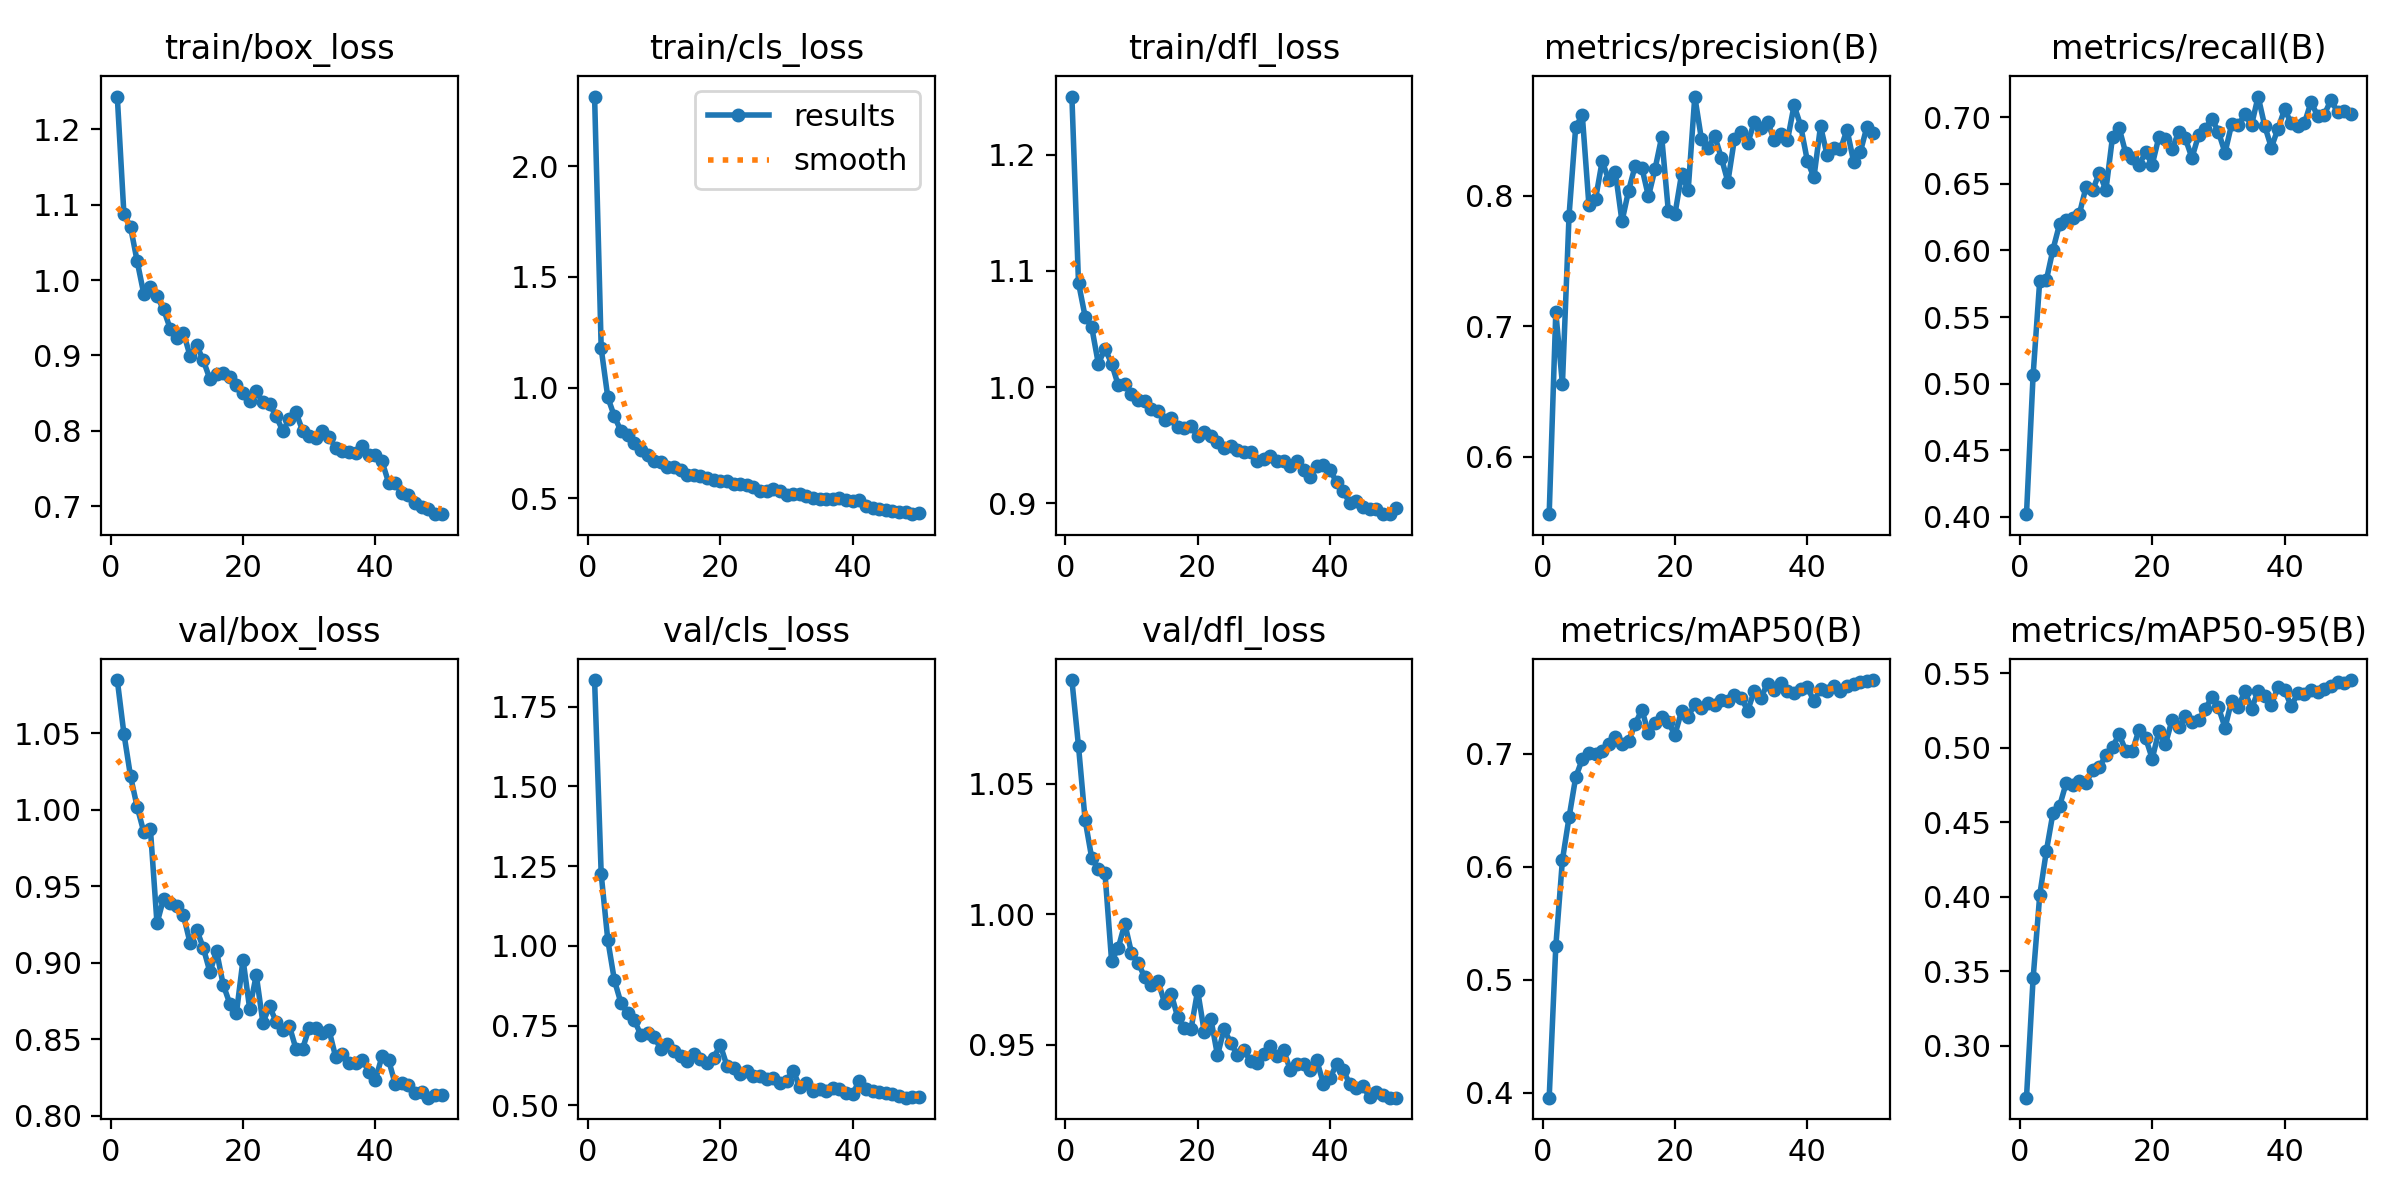

The file beside this chart, header and first rows:
epoch, time, train/box_loss, train/cls_loss, train/dfl_loss, metrics/precision(B), metrics/recall(B), metrics/mAP50(B), metrics/mAP50-95(B), val/box_loss, val/cls_loss, val/dfl_loss, lr/pg0, lr/pg1, lr/pg2
1, 38.08, 1.244, 2.314, 1.25, 0.556, 0.4021, 0.3958, 0.2651, 1.085, 1.833, 1.09, 0.0002165, 0.0002165, 0.0002165
2, 54.92, 1.088, 1.176, 1.09, 0.7109, 0.5064, 0.5297, 0.3451, 1.05, 1.225, 1.064, 0.0004301, 0.0004301, 0.0004301
3, 78.79, 1.071, 0.9552, 1.061, 0.6557, 0.5772, 0.606, 0.4009, 1.022, 1.017, 1.036, 0.000635, 0.000635, 0.000635
4, 98.74, 1.025, 0.8693, 1.051, 0.7848, 0.5777, 0.6437, 0.4305, 1.002, 0.8913, 1.022, 0.0006274, 0.0006274, 0.0006274
5, 121.6, 0.9819, 0.8026, 1.02, 0.8525, 0.6006, 0.6791, 0.456, 0.9857, 0.8197, 1.017, 0.0006142, 0.0006142, 0.0006142
6, 143.5, 0.991, 0.7875, 1.033, 0.8621, 0.6197, 0.6952, 0.4608, 0.9877, 0.7891, 1.016, 0.000601, 0.000601, 0.000601
7, 166.8, 0.9785, 0.7487, 1.02, 0.7932, 0.6228, 0.7009, 0.4763, 0.9259, 0.7673, 0.9822, 0.0005878, 0.0005878, 0.0005878
8, 186.9, 0.9613, 0.7161, 1.002, 0.7974, 0.6243, 0.7002, 0.4749, 0.9421, 0.7203, 0.9871, 0.0005746, 0.0005746, 0.0005746
9, 209.4, 0.9355, 0.6954, 1.003, 0.8265, 0.6275, 0.7026, 0.4776, 0.9389, 0.7258, 0.9964, 0.0005613, 0.0005613, 0.0005613
10, 232.5, 0.9233, 0.667, 0.9936, 0.8124, 0.6476, 0.7084, 0.476, 0.9373, 0.7157, 0.9853, 0.0005481, 0.0005481, 0.0005481
11, 254.5, 0.9301, 0.6631, 0.9891, 0.8182, 0.6452, 0.715, 0.4853, 0.9311, 0.6766, 0.9816, 0.0005349, 0.0005349, 0.0005349
12, 273.4, 0.8994, 0.6417, 0.9883, 0.7804, 0.6582, 0.7084, 0.4869, 0.913, 0.6921, 0.9759, 0.0005217, 0.0005217, 0.0005217
13, 295, 0.9134, 0.6399, 0.9814, 0.804, 0.6452, 0.7114, 0.4949, 0.9216, 0.6691, 0.9731, 0.0005085, 0.0005085, 0.0005085
14, 315.7, 0.8935, 0.6288, 0.9797, 0.8232, 0.6852, 0.7264, 0.5004, 0.9098, 0.6552, 0.9746, 0.0004953, 0.0004953, 0.0004953
15, 337.6, 0.8685, 0.6066, 0.9712, 0.8216, 0.6918, 0.739, 0.5089, 0.894, 0.6389, 0.9662, 0.0004821, 0.0004821, 0.0004821
16, 359.5, 0.8755, 0.6069, 0.9736, 0.7995, 0.6729, 0.7183, 0.4979, 0.9077, 0.6619, 0.9697, 0.0004689, 0.0004689, 0.0004689
17, 380.8, 0.8766, 0.5992, 0.966, 0.8207, 0.6695, 0.7273, 0.4977, 0.8858, 0.6456, 0.9605, 0.0004557, 0.0004557, 0.0004557
18, 399.5, 0.8716, 0.5915, 0.9648, 0.8452, 0.6638, 0.7327, 0.5119, 0.8734, 0.6322, 0.9566, 0.0004425, 0.0004425, 0.0004425
19, 422.4, 0.8609, 0.5837, 0.9667, 0.7885, 0.6737, 0.7277, 0.5065, 0.8671, 0.6497, 0.956, 0.0004293, 0.0004293, 0.0004293
20, 444.9, 0.8497, 0.5771, 0.9575, 0.7858, 0.6643, 0.7169, 0.4926, 0.9022, 0.689, 0.9708, 0.0004161, 0.0004161, 0.0004161
21, 464, 0.8393, 0.5783, 0.9615, 0.8166, 0.6849, 0.7377, 0.5109, 0.8702, 0.624, 0.9551, 0.0004029, 0.0004029, 0.0004029
22, 486.6, 0.8526, 0.5647, 0.9575, 0.8041, 0.6834, 0.7328, 0.5023, 0.8921, 0.6171, 0.96, 0.0003897, 0.0003897, 0.0003897
23, 508.9, 0.8378, 0.5633, 0.9523, 0.8761, 0.6759, 0.7441, 0.5187, 0.861, 0.5976, 0.946, 0.0003765, 0.0003765, 0.0003765
24, 531.3, 0.8358, 0.5584, 0.9473, 0.8436, 0.6889, 0.7408, 0.5137, 0.8716, 0.607, 0.9561, 0.0003632, 0.0003632, 0.0003632
25, 549.4, 0.8194, 0.5509, 0.9488, 0.8364, 0.6841, 0.7446, 0.5211, 0.8616, 0.5912, 0.9507, 0.00035, 0.00035, 0.00035
26, 571.7, 0.8002, 0.535, 0.946, 0.846, 0.6694, 0.743, 0.5169, 0.8564, 0.5934, 0.9462, 0.0003368, 0.0003368, 0.0003368
27, 594.5, 0.8154, 0.5331, 0.9442, 0.8294, 0.6864, 0.7473, 0.5183, 0.8588, 0.5826, 0.9482, 0.0003236, 0.0003236, 0.0003236
28, 615.6, 0.8246, 0.5434, 0.944, 0.8108, 0.691, 0.7469, 0.526, 0.8438, 0.5856, 0.9437, 0.0003104, 0.0003104, 0.0003104
29, 634.8, 0.8001, 0.5315, 0.9361, 0.8439, 0.6989, 0.7522, 0.5337, 0.844, 0.5696, 0.9429, 0.0002972, 0.0002972, 0.0002972
30, 656.7, 0.7928, 0.5167, 0.9378, 0.8487, 0.6889, 0.7496, 0.527, 0.8576, 0.5778, 0.9467, 0.000284, 0.000284, 0.000284
31, 679.6, 0.7906, 0.519, 0.9406, 0.8402, 0.6733, 0.7381, 0.5133, 0.8575, 0.6085, 0.9496, 0.0002708, 0.0002708, 0.0002708
32, 702.8, 0.7999, 0.5175, 0.9362, 0.8569, 0.6947, 0.7558, 0.5315, 0.8542, 0.5585, 0.9458, 0.0002576, 0.0002576, 0.0002576
33, 720.7, 0.7918, 0.5104, 0.9367, 0.8519, 0.6937, 0.7498, 0.5271, 0.856, 0.5697, 0.948, 0.0002444, 0.0002444, 0.0002444
34, 742.2, 0.7776, 0.5007, 0.9318, 0.8565, 0.7022, 0.7621, 0.538, 0.8384, 0.5437, 0.9404, 0.0002312, 0.0002312, 0.0002312
35, 765.3, 0.773, 0.497, 0.9361, 0.8429, 0.694, 0.7564, 0.5261, 0.8403, 0.5518, 0.9427, 0.000218, 0.000218, 0.000218
36, 787.7, 0.7725, 0.4962, 0.9289, 0.8476, 0.7154, 0.7629, 0.5379, 0.8345, 0.5447, 0.9428, 0.0002048, 0.0002048, 0.0002048
37, 806.9, 0.7712, 0.4951, 0.9222, 0.8425, 0.6934, 0.7555, 0.5346, 0.8348, 0.5546, 0.9404, 0.0001916, 0.0001916, 0.0001916
38, 829.9, 0.7802, 0.5, 0.9318, 0.8694, 0.6772, 0.7538, 0.5287, 0.8369, 0.5512, 0.9441, 0.0001784, 0.0001784, 0.0001784
39, 852.3, 0.768, 0.4929, 0.9328, 0.8539, 0.6914, 0.7569, 0.5407, 0.829, 0.5402, 0.9352, 0.0001651, 0.0001651, 0.0001651
40, 875.2, 0.768, 0.4896, 0.9286, 0.827, 0.7058, 0.7594, 0.5388, 0.8234, 0.5364, 0.9374, 0.0001519, 0.0001519, 0.0001519
41, 903.4, 0.7595, 0.4927, 0.9181, 0.8142, 0.6955, 0.7464, 0.5277, 0.8391, 0.5769, 0.9426, 0.0001387, 0.0001387, 0.0001387
42, 927.6, 0.7312, 0.466, 0.9104, 0.8535, 0.693, 0.7576, 0.5367, 0.8365, 0.5507, 0.9404, 0.0001255, 0.0001255, 0.0001255
43, 948.4, 0.7308, 0.4548, 0.8999, 0.831, 0.6955, 0.7551, 0.5363, 0.8207, 0.5459, 0.9349, 0.0001123, 0.0001123, 0.0001123
44, 967.7, 0.7171, 0.4494, 0.902, 0.8367, 0.7114, 0.7602, 0.5384, 0.8214, 0.5408, 0.9334, 9.91162e-05, 9.91162e-05, 9.91162e-05
45, 989.5, 0.7152, 0.4461, 0.8967, 0.8356, 0.7007, 0.7551, 0.5372, 0.82, 0.5383, 0.9342, 8.59096e-05, 8.59096e-05, 8.59096e-05
46, 1011, 0.704, 0.4429, 0.8948, 0.8506, 0.7019, 0.7601, 0.5395, 0.8153, 0.5356, 0.9299, 7.2703e-05, 7.2703e-05, 7.2703e-05
47, 1033, 0.6984, 0.436, 0.8951, 0.8263, 0.7129, 0.7617, 0.5416, 0.8154, 0.5296, 0.9319, 5.94964e-05, 5.94964e-05, 5.94964e-05
48, 1052, 0.6964, 0.4386, 0.8905, 0.8334, 0.7039, 0.7636, 0.5441, 0.8119, 0.524, 0.9307, 4.62898e-05, 4.62898e-05, 4.62898e-05
49, 1073, 0.6902, 0.4282, 0.891, 0.8528, 0.7048, 0.7643, 0.5435, 0.8139, 0.5263, 0.9298, 3.30832e-05, 3.30832e-05, 3.30832e-05
50, 1094, 0.6894, 0.4332, 0.8962, 0.848, 0.7024, 0.7652, 0.5453, 0.8134, 0.526, 0.9298, 1.98766e-05, 1.98766e-05, 1.98766e-05
